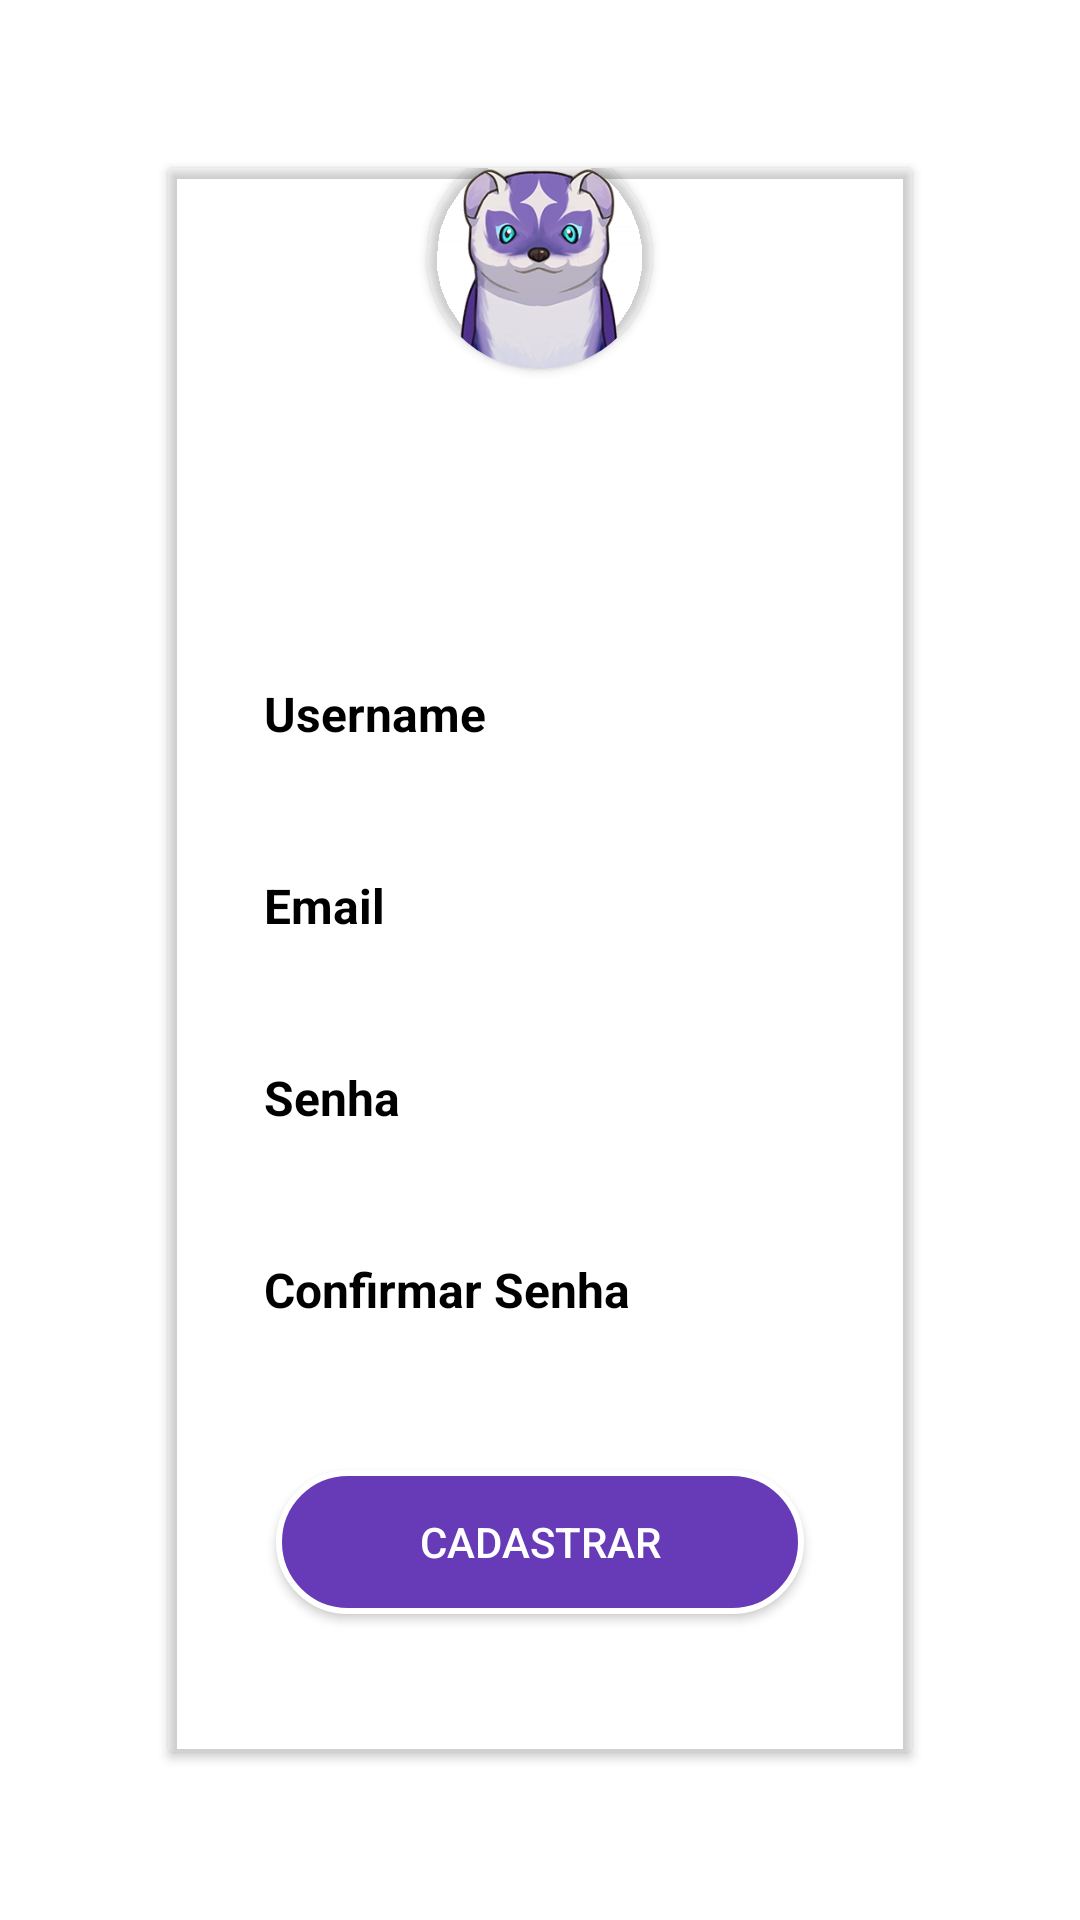

Android layout source for this screen:
<!-- AndroidManifest.xml: application theme Theme.Ferret -->
<!-- res/layout/activity_cadastro.xml -->
<LinearLayout xmlns:android="http://schemas.android.com/apk/res/android"
    xmlns:app="http://schemas.android.com/apk/res-auto"
    xmlns:tools="http://schemas.android.com/tools"
    android:layout_width="match_parent"
    android:layout_height="match_parent"
    android:layout_gravity="center"
    android:focusable="true"
    android:orientation="vertical"
    android:focusableInTouchMode="false"
    android:background="@drawable/background"
    tools:context=".SingUp">



    <androidx.cardview.widget.CardView
        android:layout_width="match_parent"
        android:layout_height="match_parent"
        android:layout_margin="56dp"
        android:elevation="8dp"
        app:cardBackgroundColor="@android:color/transparent">


        <LinearLayout
            android:layout_width="match_parent"
            android:layout_height="match_parent"
            android:gravity="center"
            android:orientation="vertical">


            <androidx.cardview.widget.CardView
                android:layout_width="75dp"
                android:layout_height="75dp"
                android:elevation="8dp"
                app:cardBackgroundColor="@android:color/transparent"
                app:cardCornerRadius="50dp">

                <ImageView
                    android:layout_width="match_parent"
                    android:layout_height="match_parent"
                    android:contentDescription="@string/descricao_imagem_fundo"
                    android:scaleType="centerCrop"
                    android:src="@drawable/logo" />


            </androidx.cardview.widget.CardView>


            <TextView
                android:layout_width="wrap_content"
                android:layout_height="wrap_content"
                android:layout_margin="16dp"
                android:text="@string/Cadastro"
                android:textColor="@android:color/white"
                android:textSize="32sp"
                android:textStyle="bold" />

            <com.google.android.material.textfield.TextInputEditText
                style="@style/edit_text"
                android:layout_height="48dp"
                android:id="@+id/editText_User"
                android:drawableStart="@drawable/ic_baseline_person_24"
                android:textSize="16sp"
                android:hint="@string/Nome"
                />

            <com.google.android.material.textfield.TextInputEditText
                style="@style/edit_text"
                android:layout_height="48dp"
                android:id="@+id/editText_email"
                android:drawableStart="@drawable/ic_baseline_person_24"
                android:textSize="16sp"
                android:hint="@string/Email" />

            <com.google.android.material.textfield.TextInputEditText
                style="@style/edit_text"
                android:layout_height="48dp"
                android:textSize="16sp"
                android:id="@+id/editText_password"
                android:drawableStart="@drawable/ic_baseline_person_24"
                android:hint="@string/Senha" />

            <com.google.android.material.textfield.TextInputEditText
                style="@style/edit_text"
                android:layout_height="48dp"
                android:textSize="16sp"
                android:id="@+id/editText_password2"
                android:drawableStart="@drawable/ic_baseline_person_24"
                android:hint="@string/Confirmar" />

            <androidx.appcompat.widget.AppCompatButton
                android:layout_width="match_parent"
                android:id="@+id/button_sing_up"
                android:layout_height="wrap_content"
                android:layout_margin="36dp"
                android:background="@drawable/shape_button"
                android:text="@string/Cadastrar"
                android:textColor="@color/white" />

            <androidx.appcompat.widget.AppCompatTextView
                android:id="@+id/btn_volta_login"
                android:layout_width="match_parent"
                android:layout_height="wrap_content"
                android:layout_marginBottom="18dp"
                android:text="@string/Voltar_Login"
                android:textAlignment="center"
                android:textColor="@color/white"
                android:textSize="18sp" />

        </LinearLayout>

    </androidx.cardview.widget.CardView>


</LinearLayout>
<!-- resources referenced by this layout -->
<resources>
  <color name="white">#FFFFFFFF</color>
  <!-- drawable logo: webp bitmap (drawable-v24, 14672 bytes) -->
  <!-- drawable shape_button (drawable) -->
  <?xml version="1.0" encoding="utf-8"?>
  
  <shape xmlns:android="http://schemas.android.com/apk/res/android"
  
      android:shape="rectangle">
  
  
      <solid android:color="#673AB7" />
  
      <corners android:radius="24dp"/>
  
      <stroke
          android:width="2dp"
          android:color="@android:color/white"/>
  </shape>
  <string name="Cadastrar">Cadastrar</string>
  <string name="Cadastro">Cadastro</string>
  <string name="Confirmar">Confirmar Senha</string>
  <string name="Email">Email</string>
  <string name="Nome">Username</string>
  <string name="Senha">Senha</string>
  <string name="Voltar_Login">Já possui uma conta?</string>
  <string name="descricao_imagem_fundo">fundo da imagem</string>
  <style name="edit_text">
  
          <item name="android:layout_width">match_parent</item>
          <item name="android:layout_height">wrap_content</item>
          <item name="android:textColor">@android:color/black</item>
          <item name="android:textColorHint">@android:color/black</item>
          <item name="android:textSize">16dp</item>
          <item name="android:textStyle">bold</item>
          <item name="android:background">@drawable/shape_edit_text</item>
          <item name="android:layout_marginLeft">24dp</item>
          <item name="android:layout_marginRight">24dp</item>
          <item name="android:layout_marginTop">16dp</item>
          <item name="android:padding">8dp</item>
      </style>
  <style name="Theme.Ferret" parent="Theme.MaterialComponents.DayNight.DarkActionBar">
          
          <item name="colorPrimary">@color/purple_500</item>
          <item name="colorPrimaryVariant">@color/purple_700</item>
          <item name="colorOnPrimary">@color/white</item>
          
          <item name="colorSecondary">@color/teal_200</item>
          <item name="colorSecondaryVariant">@color/teal_700</item>
          <item name="colorOnSecondary">@color/black</item>
          
          <item name="android:statusBarColor" tools:targetApi="l">?attr/colorPrimaryVariant</item>
          
      </style>
  <!-- drawable shape_edit_text (drawable) -->
  <?xml version="1.0" encoding="utf-8"?>
  
  <shape xmlns:android="http://schemas.android.com/apk/res/android"
  
      android:shape="rectangle">
  
      <solid android:color="@android:color/white"/>
  
      <corners android:radius="20dp"/>
  
  
  </shape>
  <color name="purple_500">#FF6200EE</color>
  <color name="purple_700">#FF3700B3</color>
  <color name="teal_200">#FF03DAC5</color>
  <color name="teal_700">#FF018786</color>
  <color name="black">#FF000000</color>
</resources>
